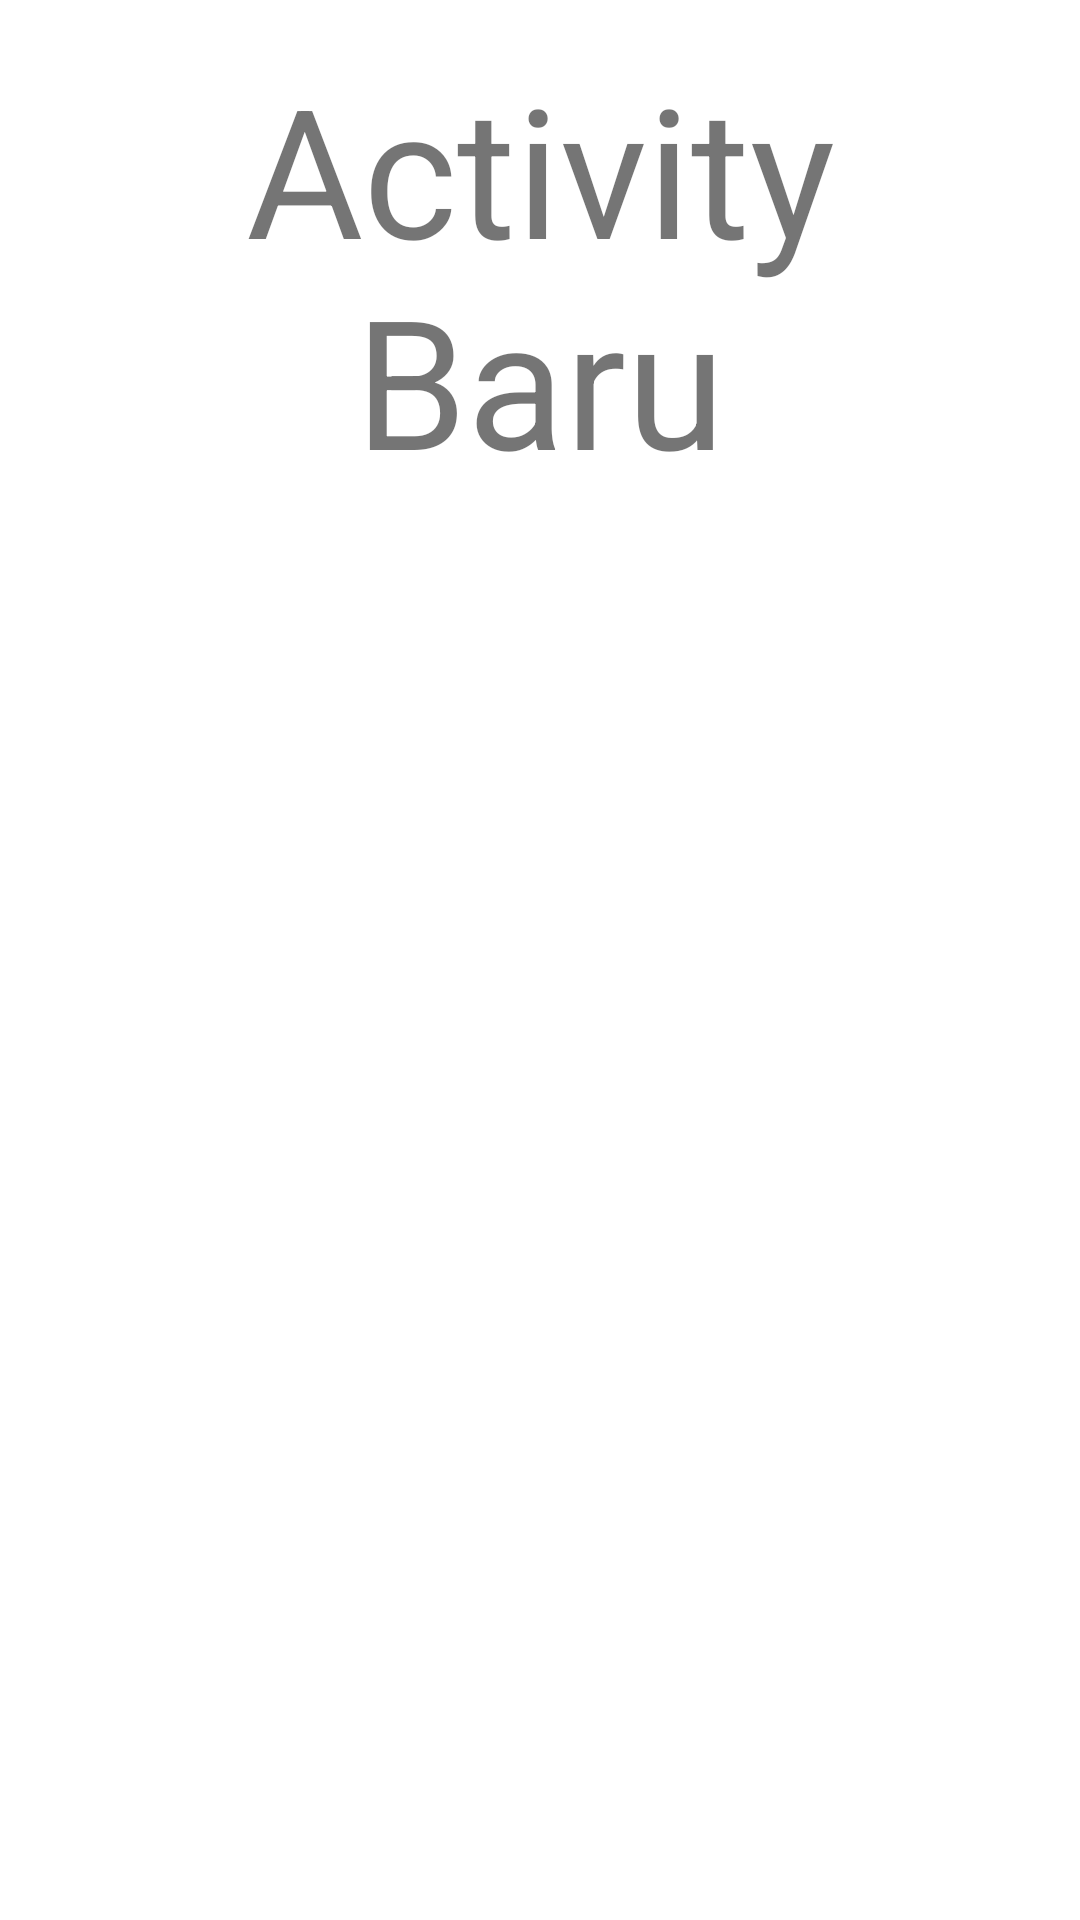

The Android layout XML behind this screen, and the referenced resources:
<!-- AndroidManifest.xml: application theme Theme.ExplicitIntentTanpaData -->
<!-- res/layout/activity_baru.xml -->
<?xml version="1.0" encoding="utf-8"?>
<LinearLayout xmlns:android="http://schemas.android.com/apk/res/android"
    xmlns:app="http://schemas.android.com/apk/res-auto"
    xmlns:tools="http://schemas.android.com/tools"
    android:layout_width="match_parent"
    android:layout_height="match_parent"
    android:orientation="vertical"
    android:padding="16dp"
    tools:context=".ActivityBaru">

    <TextView
        android:id="@+id/textView"
        android:layout_width="match_parent"
        android:layout_height="wrap_content"
        android:gravity="center"
        android:text="Activity Baru"
        android:textSize="60sp" />
</LinearLayout>
<!-- resources referenced by this layout -->
<resources>
  <style name="Theme.ExplicitIntentTanpaData" parent="Theme.MaterialComponents.DayNight.DarkActionBar">
          
          <item name="colorPrimary">@color/purple_500</item>
          <item name="colorPrimaryVariant">@color/purple_700</item>
          <item name="colorOnPrimary">@color/white</item>
          
          <item name="colorSecondary">@color/teal_200</item>
          <item name="colorSecondaryVariant">@color/teal_700</item>
          <item name="colorOnSecondary">@color/black</item>
          
          <item name="android:statusBarColor">?attr/colorPrimaryVariant</item>
          
      </style>
  <!-- not gathered from this repository: default colours our renderer supplied (Android Studio template values) -->
  <color name="purple_500">#FF6200EE</color>
  <color name="purple_700">#FF3700B3</color>
  <color name="teal_200">#FF03DAC5</color>
  <color name="teal_700">#FF018786</color>
  <color name="black">#FF000000</color>
  <color name="white">#FFFFFFFF</color>
</resources>
